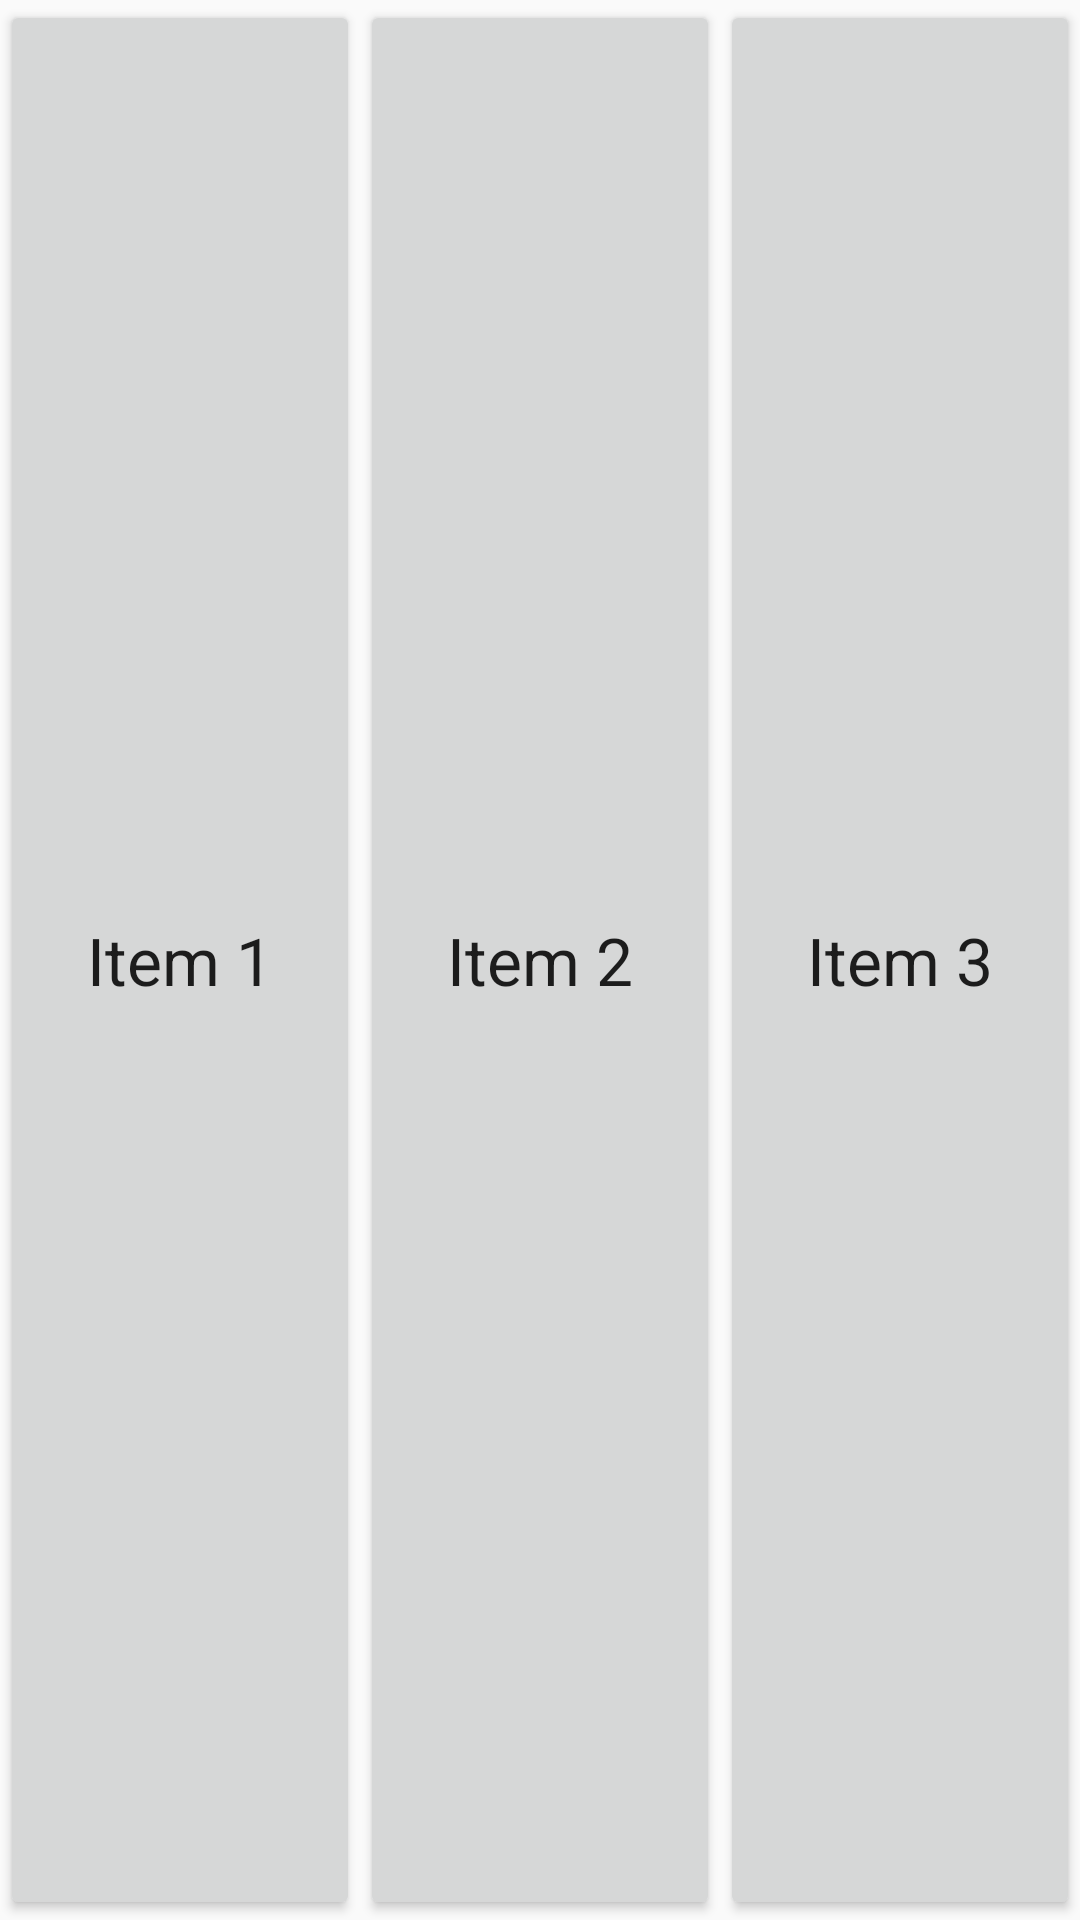

Write the Android layout XML for this screen, with the resource values it uses.
<!-- AndroidManifest.xml: application theme AppTheme -->
<!-- res/layout/view_menu_buttons_item.xml -->
<?xml version="1.0" encoding="utf-8"?>
<LinearLayout xmlns:android="http://schemas.android.com/apk/res/android"
    android:orientation="vertical" android:layout_width="match_parent"
    android:layout_height="100dp">

    <LinearLayout
        android:layout_width="match_parent"
        android:layout_height="match_parent"
        android:orientation="horizontal"
        android:layout_gravity="center"
        android:gravity="center">

        <Button
            android:layout_width="0dp"
            android:layout_height="match_parent"
            android:layout_weight="1"
            android:id="@+id/DynamicMenuButtonsItem_bMenuItem1"
            android:text="Item 1"
            android:textAppearance="?android:attr/textAppearanceLarge"/>

        <Button
            android:layout_width="0dp"
            android:layout_height="match_parent"
            android:layout_weight="1"
            android:id="@+id/DynamicMenuButtonsItem_bMenuItem2"
            android:text="Item 2"
            android:textAppearance="?android:attr/textAppearanceLarge"/>

        <Button
            android:layout_width="0dp"
            android:layout_height="match_parent"
            android:layout_weight="1"
            android:id="@+id/DynamicMenuButtonsItem_bMenuItem3"
            android:text="Item 3"
            android:textAppearance="?android:attr/textAppearanceLarge"/>

    </LinearLayout>

</LinearLayout>
<!-- resources referenced by this layout -->
<resources>
  <style name="AppTheme" parent="Theme.AppCompat.Light.DarkActionBar">
          
      </style>
</resources>
